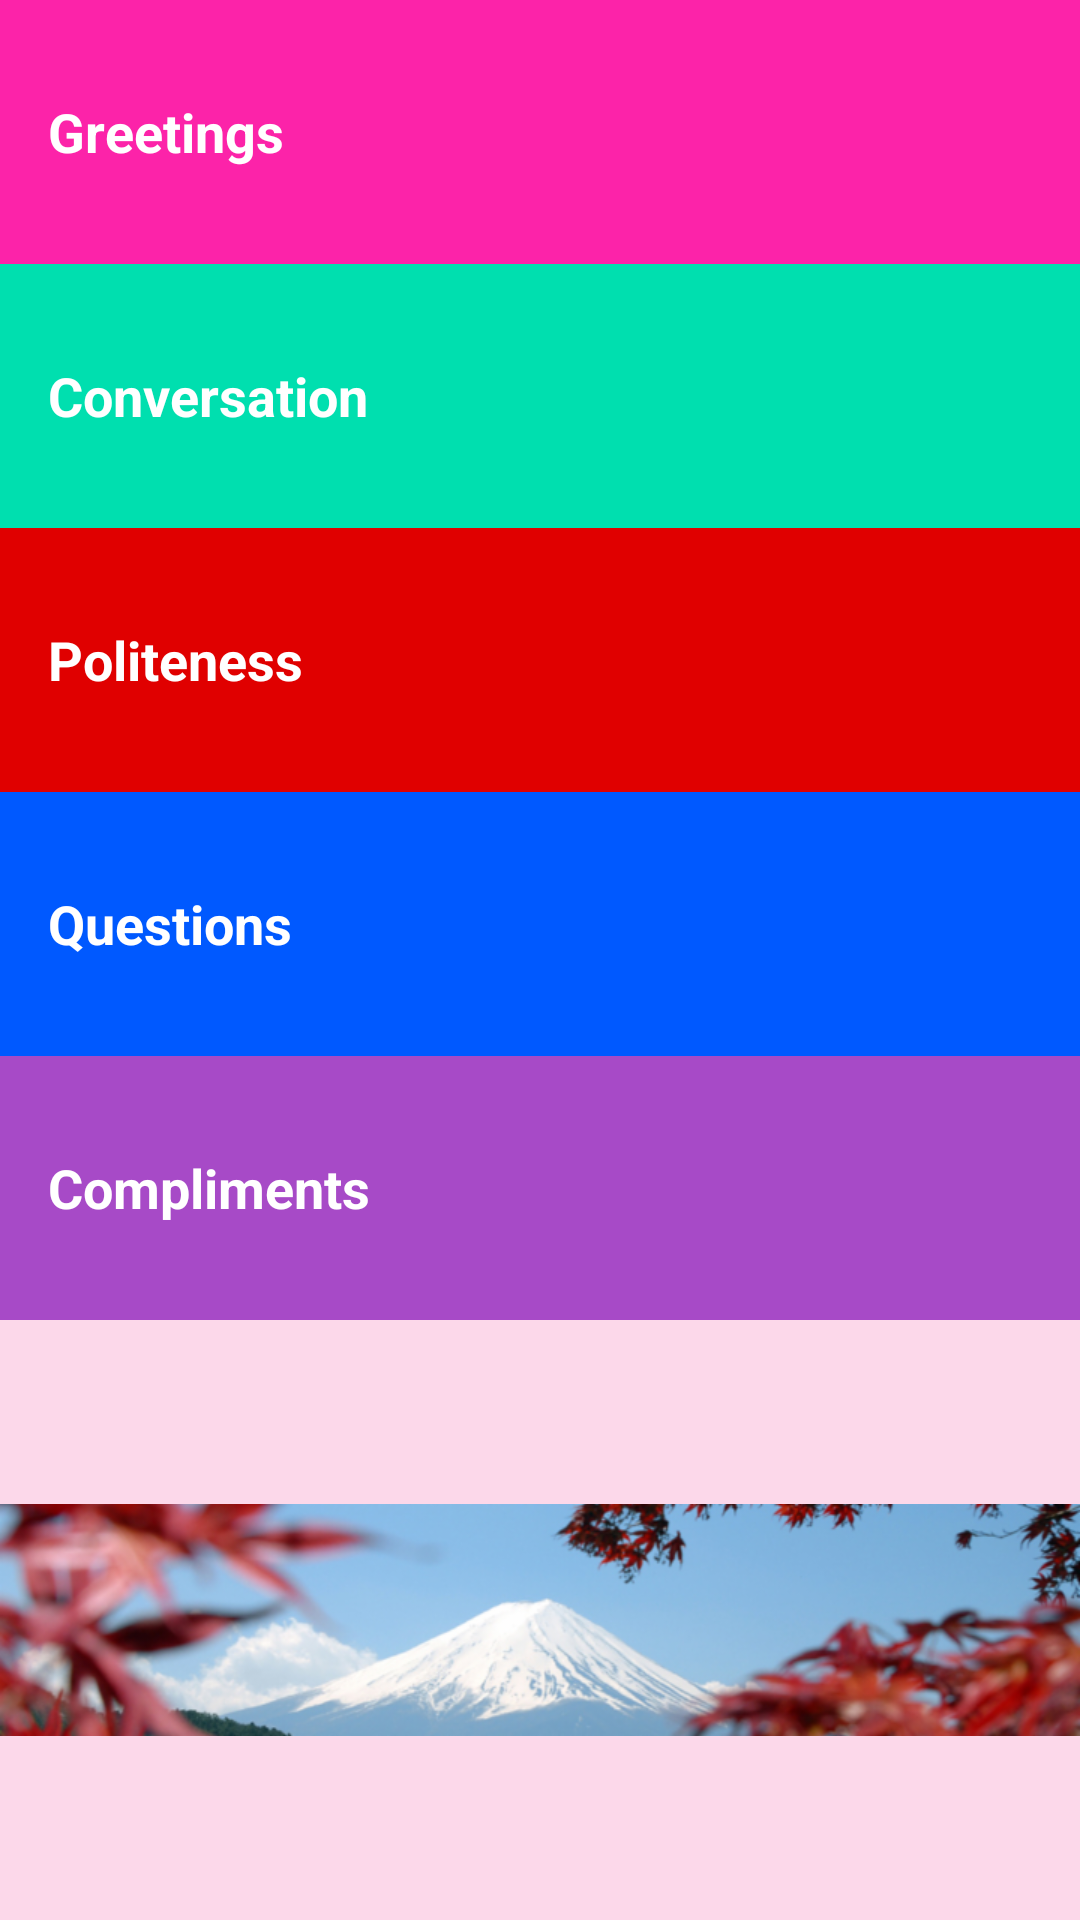

Produce the Android XML layout that renders to this screen, including the resource entries it uses.
<!-- AndroidManifest.xml: application theme AppTheme -->
<!-- res/layout/phrases_activity.xml -->
<?xml version="1.0" encoding="utf-8"?>
<LinearLayout xmlns:android="http://schemas.android.com/apk/res/android"
    android:orientation="vertical"
    android:layout_width="match_parent"
    android:layout_height="match_parent"
    android:background="@color/pink_background"
    android:parentActivityName="activity_main.xml"
    >

    
    <FrameLayout
        android:layout_width="match_parent"
        android:layout_height="wrap_content"
        android:background="@color/category_greetings"
        >
        <TextView
            android:id="@+id/greetings"
            style="@style/CategoryStyle"
            android:background="?android:attr/selectableItemBackground"
            android:text="Greetings"
            />
    </FrameLayout>


    
    <FrameLayout
        android:layout_width="match_parent"
        android:layout_height="wrap_content"
        android:background="@color/category_conversation"
        >
        <TextView
            android:id="@+id/conversation"
            style="@style/CategoryStyle"
            android:background="?android:attr/selectableItemBackground"
            android:text="Conversation" />
    </FrameLayout>


    
    <FrameLayout
        android:layout_width="match_parent"
        android:layout_height="wrap_content"
        android:background="@color/category_politeness"
        >
        <TextView
            android:id="@+id/politeness"
            style="@style/CategoryStyle"
            android:background="?android:attr/selectableItemBackground"
            android:text="Politeness" />
    </FrameLayout>


    
    <FrameLayout
        android:layout_width="match_parent"
        android:layout_height="wrap_content"
        android:background="@color/category_questions"
        >
        <TextView
            android:id="@+id/questions"
            style="@style/CategoryStyle"
            android:background="?android:attr/selectableItemBackground"
            android:text="Questions" />
    </FrameLayout>


    
    <FrameLayout
        android:layout_width="match_parent"
        android:layout_height="wrap_content"
        android:background="@color/category_compliments"
        >
        <TextView
            android:id="@+id/compliments"
            style="@style/CategoryStyle"
            android:background="?android:attr/selectableItemBackground"
            android:text="Compliments"/>
    </FrameLayout>


    <ImageView
        android:layout_width="match_parent"
        android:layout_height="match_parent"
        android:id="@+id/phrases_wallpaper"
        android:src="@drawable/background_japanbanner"/>

</LinearLayout>
<!-- resources referenced by this layout -->
<resources>
  <color name="category_compliments">#A74AC7</color>
  <color name="category_conversation">#00DFAF</color>
  <color name="category_greetings">#FC23A9</color>
  <color name="category_politeness">#E00000</color>
  <color name="category_questions">#0059FF</color>
  <color name="pink_background">#FCD8EA</color>
  <!-- drawable background_japanbanner: png bitmap (drawable-hdpi, 65989 bytes) -->
  <style name="CategoryStyle">
          <item name="android:layout_width">match_parent</item>
          <item name="android:layout_height">@dimen/list_item_height</item>
          <item name="android:gravity">center_vertical</item>
          <item name="android:padding">16dp</item>
          <item name="android:textColor">@android:color/white</item>
          <item name="android:textStyle">bold</item>
          <item name="android:textAppearance">?android:textAppearanceMedium</item>
      </style>
  <style name="AppTheme" parent="Theme.AppCompat.Light.DarkActionBar">
          <item name="colorPrimary">@color/primary_color</item>
          <item name="colorPrimaryDark">@color/primary_dark_color</item>
      </style>
  <dimen name="list_item_height">88dp</dimen>
  <color name="primary_color">#4A312A</color>
  <color name="primary_dark_color">#2F1D1A</color>
</resources>
